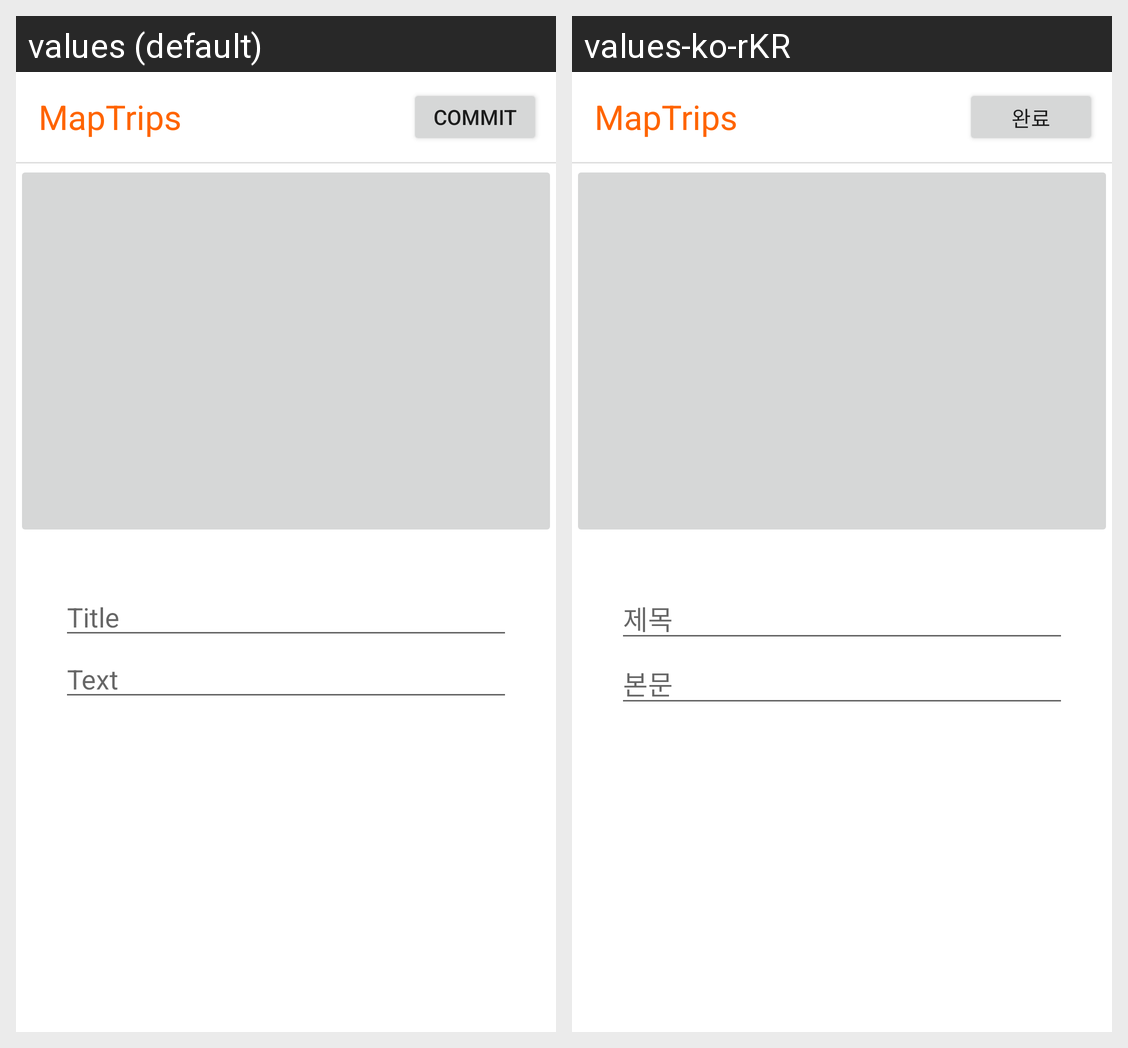

The same Android screen rendered under two of its app's locales, left to right. List the strings drawn on it with the default value and each locale's translation.
Android screen res/layout/fragment_add.xml rendered under 2 locales, left to right: values (default), values-ko-rKR. Device: Nexus 5 (rendered at 1080×1920; each locale shown at half size, 540×960, under a caption strip naming it); theme Theme.MapTrips.
Strings drawn on this screen, with the default value and each locale's value (text and hints the layout hard-codes, and strings that could not be matched under every locale, appear in the picture but are not listed):

activity_add_post_commit
  values: Commit
  values-ko-rKR: 완료

activity_add_post_title
  values: Title
  values-ko-rKR: 제목

activity_add_post_text
  values: Text
  values-ko-rKR: 본문
